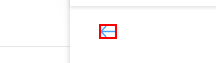
Workflow: DateSelector

Step 1 [then]: click on the element in window 'Flight Booking, Cheap Flights , Air Ticket Booking at Lowest Airfare | MakeMyTrip' (chrome.exe)

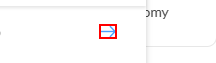
Step 2 [else]: click on the element in window 'Flight Booking, Cheap Flights , Air Ticket Booking at Lowest Airfare | MakeMyTrip' (chrome.exe) (repeated 3 times)
